Photos from the image-classification dataset "patches" in the GitHub repository AlbertoPresta/Thesis. Its 28 classes are: Amandinea punctata, Arthonia radiata, Caloplaca cerina, Candelariella reflexa, Candelariella xanthostigma, Chrysothrix candelaris, Diploicia canescens, Flavoparmelia caperata, Gyalolechia flavorubescens, Hyperphyscia adglutinata, Lecanora argentata, Lecanora carpinea, Lecanora chlarotera, Lecidella elaeochroma, Melanelixia glabratula, Parmotrema chinense, Pertusaria amara, Pertusaria pertusa, Phaeophyscia orbicularis, Physcia biziana, Physconia grisea, Punctelia subrudecta, Ramalina farinacea, Ramalina fastigiata, Xanthomendoza fallax, Xanthomendoza fulva, flavoparmenia soredians, rinodina sophonens.

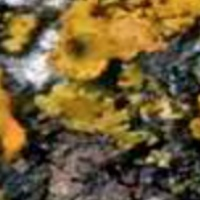
Label: Xanthomendoza fulva

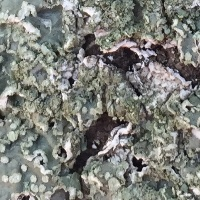
Label: Punctelia subrudecta

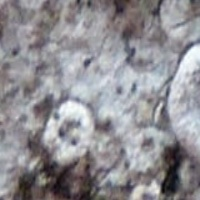
Label: Lecanora carpinea

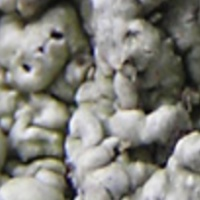
Label: Pertusaria pertusa

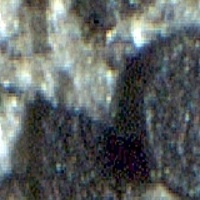
Label: Amandinea punctata

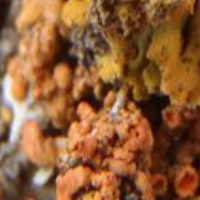
Label: Xanthomendoza fallax
